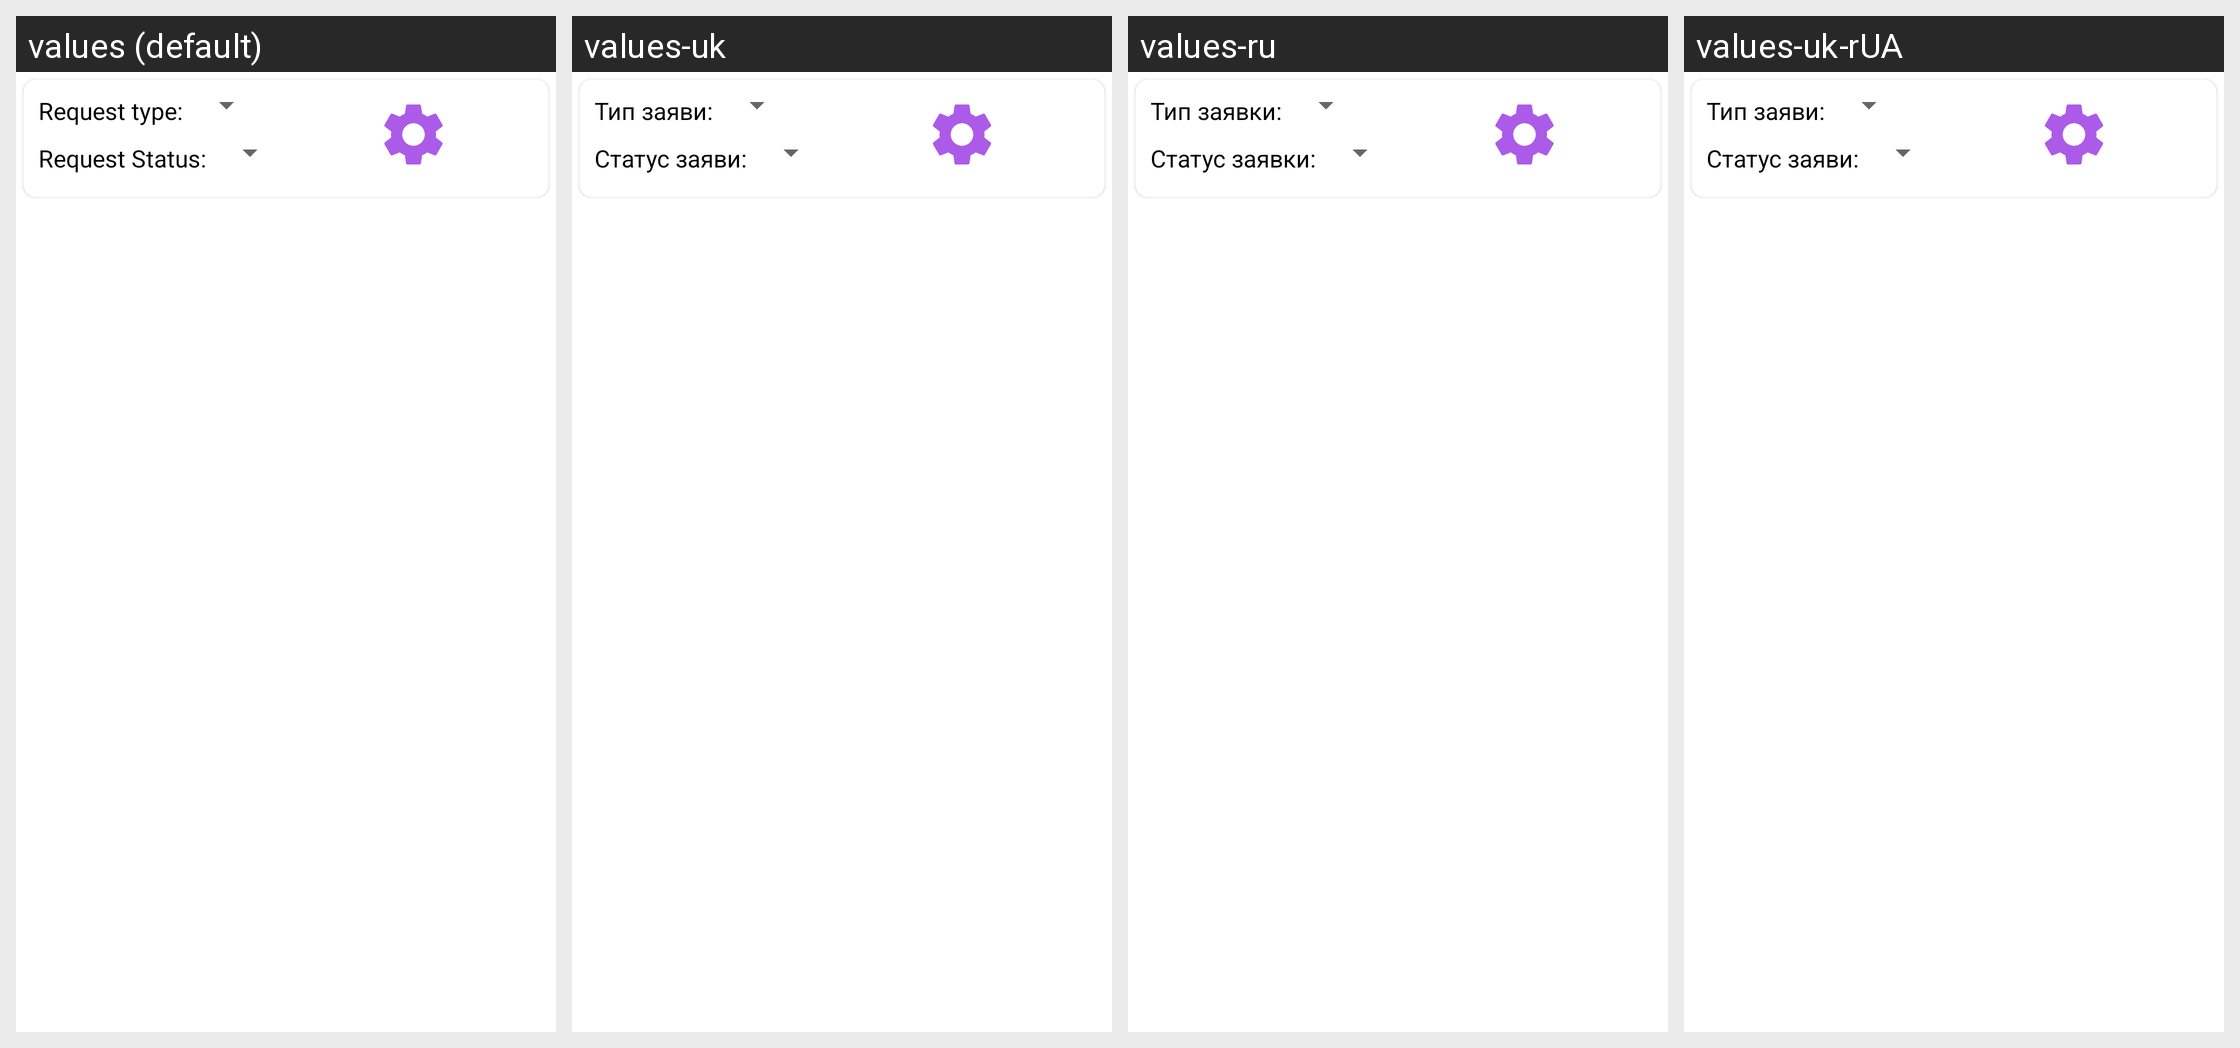

Translations of the strings shown on this Android screen, per locale in the grid:
Android screen res/layout/fragment_requests.xml rendered under 4 locales, left to right: values (default), values-uk, values-ru, values-uk-rUA. Device: Nexus 5 (rendered at 1080×1920; each locale shown at half size, 540×960, under a caption strip naming it); theme Theme.MaterialComponents.DayNight.NoActionBar.
Strings drawn on this screen, with the default value and each locale's value (text and hints the layout hard-codes, and strings that could not be matched under every locale, appear in the picture but are not listed):

request_type
  values: Request type:
  values-uk: Тип заяви:
  values-ru: Тип заявки:
  values-uk-rUA: Тип заяви:

request_status
  values: Request Status:
  values-uk: Статус заяви:
  values-ru: Статус заявки:
  values-uk-rUA: Статус заяви:
